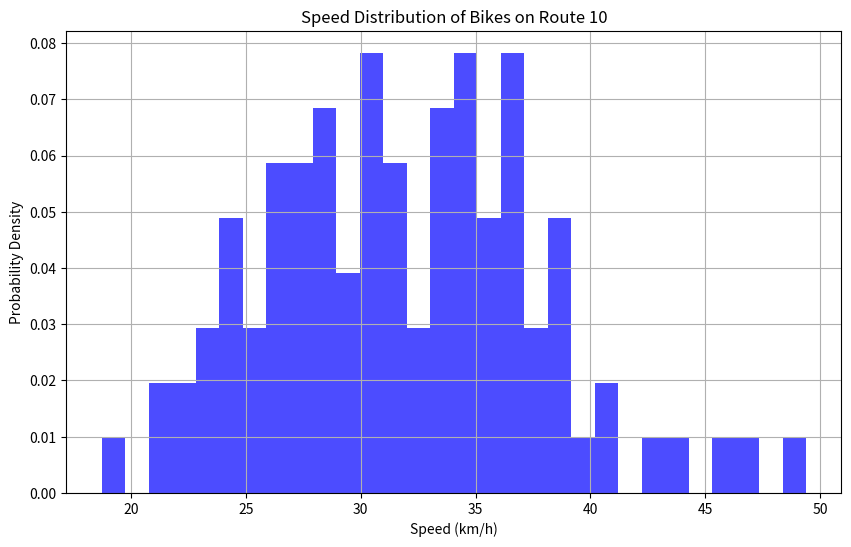

The script that saved this image:
import numpy as np
import matplotlib.pyplot as plt

# Parameters for the log-normal distribution
mean = 32
sd = 6
size = 100 

def generate_speeds_log_normal(mean, sd, size=1):
    mu = np.log(mean**2 / np.sqrt(sd**2 + mean**2))
    sigma = np.sqrt(np.log(1 + (sd**2 / mean**2)))
    return np.random.lognormal(mu, sigma, size)

bike_speeds = generate_speeds_log_normal(mean, sd, size)

plt.figure(figsize=(10, 6))
plt.hist(bike_speeds, bins=30, alpha=0.7, color='b', density=True)
plt.xlabel('Speed (km/h)')
plt.ylabel('Probability Density')
plt.title('Speed Distribution of Bikes on Route 10')
plt.grid(True)
plt.show()